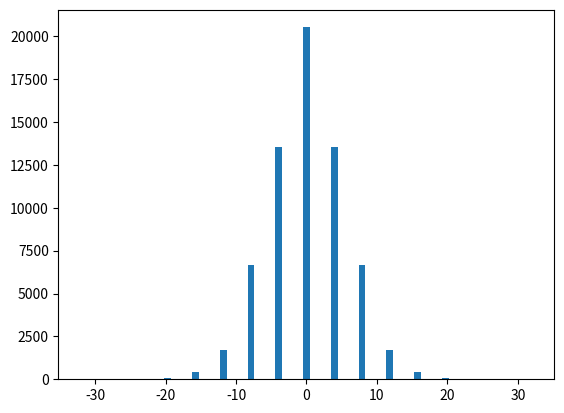
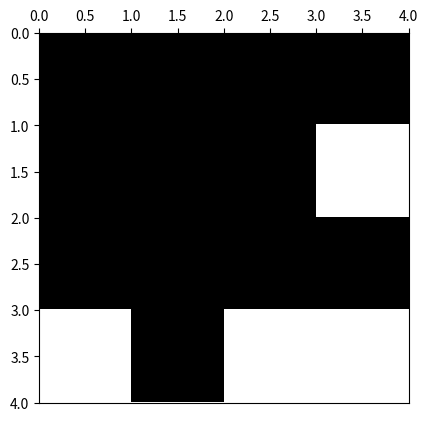

The matplotlib source for these figures, in order:
# -*- coding: utf-8 -*-
from __future__ import division
import os
from time import time
import datetime

import numpy as np
import matplotlib.pyplot as plt
import matplotlib.colors as colors
import pandas as pd



def ising_microstates(L=2):
    # Tamaño del sistema
    N = L * L
    
    t_0 = time()

    # Lista en la que se guardan explícitamente todos los microestados (2**N en total)
    # cada fila del array representará un microestado diferente
    microstates = np.array([[0] * N] * 2**N)
    
    # La primera mitad de los microestados
    # El procedimiento consiste en que en cada paso, para el espín i-esimo se llena 
    # estratégicamente en la mitad los microestados con 1 y en la otra mitad con -1,
    # así se obtienen todas las configuraciones posibles. 
    for i in range(N):
        index_factor = int(2**N  / 2**(i+1))
        for j in range(2**i):
            microstates[j*index_factor : (j+1)*index_factor, i] = (-1)**j
    
    # La segunda mitad de los microestados son los estados opuestos a los de la primera
    # mitad
    microstates[int((2 ** N) / 2):,:] = - np.copy(microstates[:int((2 ** N) / 2), :])
    
    t_1 = time()
    comp_time = t_1 - t_0
    print('Explicit microstates:  L = %d --> computation time = %.3f'%(L,comp_time))

    return microstates

def ising_neighbours(L=2):
    """
    vecinos del espin i en el formato {i: (derecha, izquierda, abajo, arriba)}

    derecha = número de 'fila' anterior * número de espines por fila 
              + ubicación relativa en fila de espín de la dereha teniendo en cuenta
                condiciones de frontera períodicas (módulo L)
    
    abajo = posición de espín + número de espines por fila, teniendo en cuenta
                                condiciones de frontera periódicas (módulo N) 
    
    izquierda = número de 'fila' anterior * número de espines por fila 
                + ubicación relativa en fila de espín de la izquierda, teniendo en 
                  cuenta condiciones de frontera períodicas (módulo L)

    arriba = posición de espín - número de espines por fila, teniendo en cuenta
                                 condiciones de frontera periódicas (módulo N) 
    """
    N  = L * L
    ngbrs = {i: ((i//L)*L + (i+1)%L, (i+L) % N,
               (i//L)*L + (i-1)%L, (i-L) % N) for i in range(N)}
    return ngbrs

def ising_energy(microstates, ngbrs, J=1):
    t_0 = time()

    energies = []
    N = len(ngbrs)
    for microstate_j in microstates:
        energy_j = 0
        for i in range(N):
            for ngbr in ngbrs[i]:
                energy_j -=  microstate_j[i]*microstate_j[ngbr]
        energies.append(energy_j)
    
    # En el algoritmo hemos contado cada contribución de energía 2 veces, por tanto se
    # debe hacer la corrección. Además se agrega el factor de la integral de intercambio.
    energies = 0.5 * J * np.array(energies)

    t_1 = time()
    comp_time = t_1-t_0

    print('Explicit energies:  L = %d --> computation time = %.3f'%(L,comp_time))

    return energies

def ising_config_plot(config, show_plot=True, save_plot=False, plot_file_Name=None):
    L = int(len(config)**0.5)
    bw_cmap = colors.ListedColormap(['black', 'white'])
    fig, ax = plt.subplots(1, 1)
    ax.xaxis.set_ticks_position('top')
    ax.imshow(arrayy.reshape(L,L), cmap=bw_cmap, extent=(0,L,L,0))
    if save_plot:
        if not plot_file_Name:
            now = datetime.datetime.now()
            plot_file_Name =  ('ising-config-plot-L_%d-date_%.4d%.2d%.2d%.2d%.2d%.2d.eps'
                                        %(L,now.year,now.month,now.day,now.hour,
                                          now.minute,now.second))
        script_dir = os.path.dirname(os.path.abspath(__file__))
        plot_file_Name = script_dir + '/' + plot_file_Name
        plt.savefig(plot_file_Name)
    if show_plot:
        plt.show()
    return

def ising_energy_plot(energies, L, show_plot=True, save_plot=False, plot_file_Name=None):
    x_lim = [0, 0, 10, 18, 0, 30, 80]
    plt.xlim(-1*x_lim[L],x_lim[L])
    plt.hist(energies, bins=L**3+1)
    if save_plot:
        if not plot_file_Name:
            now = datetime.datetime.now()
            plot_file_Name =  ('ising-energy-plot-L_%d-date_%.4d%.2d%.2d%.2d%.2d%.2d.eps'
                                        %(L,now.year,now.month,now.day,now.hour,
                                          now.minute,now.second))
        script_dir = os.path.dirname(os.path.abspath(__file__))
        plot_file_Name = script_dir + '/' + plot_file_Name
        plt.savefig(plot_file_Name)
    plt.show()
    plt.close()
    return


############
############ test ising plot
############

L = 4
arrayy = ising_microstates(L)
neighbours = ising_neighbours(L)
print(neighbours)
energies = ising_energy(arrayy,neighbours)
plt.hist(energies, bins=L**3+1)
plt.show()
plt.close()
print(pd.DataFrame(arrayy))
microstate_plot = 2 ** (L*L) - np.random.randint(1, 2 ** (L*L))
arrayy = arrayy[microstate_plot,:]
print(pd.DataFrame(arrayy))
ising_config_plot(arrayy, save_plot=False)
